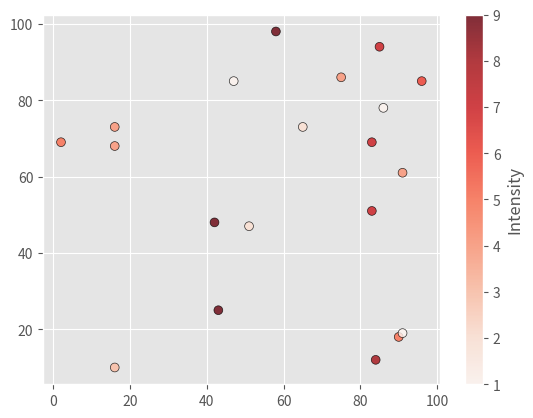

Reproduce this figure in Python.
from matplotlib import pyplot as plt
from random import randint

plt.style.use('ggplot')

rn = range(20)

x= [randint(1,100) for i in rn]
y= [randint(1,100) for i in rn]

colors = [randint(1,9) for i in rn]


plt.scatter(y,x,
            s=40,           #size
            c=colors,       #color
            cmap = 'Reds',  #colormap without which grey
            #marker='x',
            edgecolor='black',
            alpha = 0.8,
            )

colbar = plt.colorbar()
colbar.set_label('Intensity')

#plt.legend()

plt.savefig('graph7.png')
plt.show()
